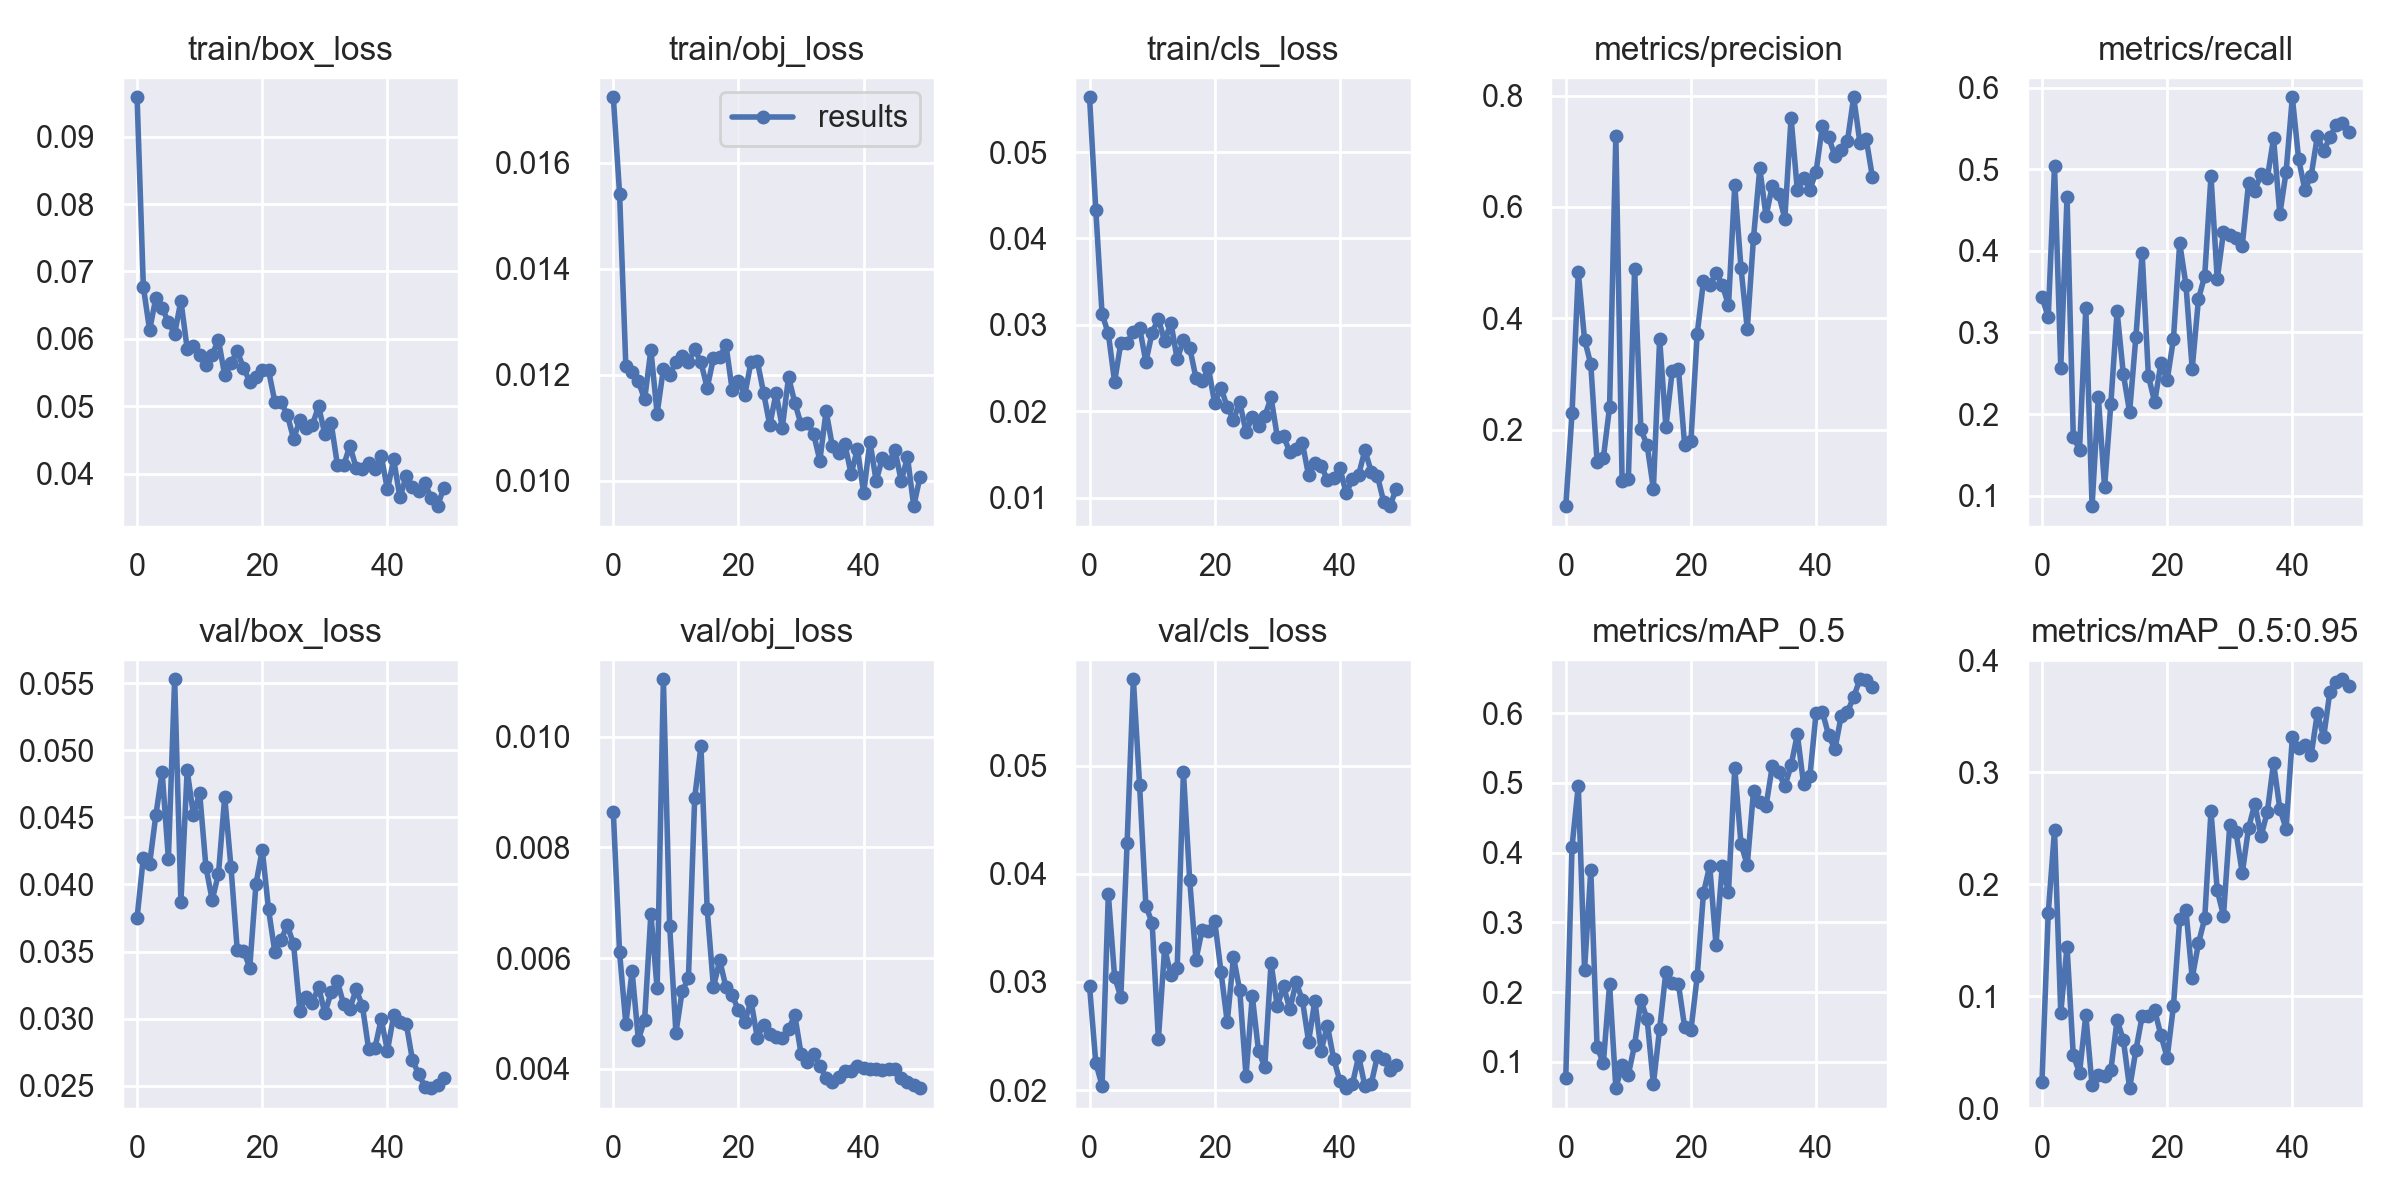

Data behind this chart, as committed beside it:
epoch, train/box_loss, train/obj_loss, train/cls_loss, metrics/precision, metrics/recall, metrics/mAP_0.5, metrics/mAP_0.5:0.95, val/box_loss, val/obj_loss, val/cls_loss, x/lr0, x/lr1, x/lr2
0, 0.09584, 0.01724, 0.05634, 0.06232, 0.3431, 0.07697, 0.02372, 0.03753, 0.008644, 0.02962, 0.0816, 0.0046, 0.0046
1, 0.06769, 0.01542, 0.0433, 0.2293, 0.3191, 0.4082, 0.1742, 0.042, 0.006101, 0.02252, 0.06221, 0.009214, 0.009214
2, 0.0613, 0.01217, 0.03125, 0.4825, 0.5043, 0.4958, 0.2484, 0.04154, 0.00481, 0.02042, 0.04264, 0.01364, 0.01364
3, 0.06609, 0.01205, 0.029, 0.3618, 0.2567, 0.232, 0.08506, 0.04518, 0.005761, 0.03812, 0.02287, 0.01787, 0.01787
4, 0.06457, 0.01188, 0.02339, 0.3172, 0.4666, 0.3748, 0.1442, 0.04838, 0.004525, 0.0305, 0.01842, 0.01842, 0.01842
5, 0.06248, 0.01154, 0.02788, 0.1424, 0.1719, 0.1216, 0.04713, 0.04192, 0.004878, 0.0286, 0.01842, 0.01842, 0.01842
6, 0.06074, 0.01247, 0.02791, 0.1486, 0.1564, 0.09772, 0.03173, 0.05529, 0.006799, 0.04283, 0.01802, 0.01802, 0.01802
7, 0.06565, 0.01127, 0.02913, 0.2406, 0.3298, 0.2112, 0.08304, 0.03869, 0.00545, 0.05798, 0.01762, 0.01762, 0.01762
8, 0.05854, 0.01212, 0.02964, 0.7279, 0.08696, 0.06224, 0.02025, 0.0485, 0.01104, 0.04817, 0.01723, 0.01723, 0.01723
9, 0.059, 0.01201, 0.02571, 0.1079, 0.2206, 0.09508, 0.02942, 0.04519, 0.006582, 0.03703, 0.01683, 0.01683, 0.01683
10, 0.05753, 0.01225, 0.0291, 0.1108, 0.1101, 0.08173, 0.02899, 0.0468, 0.004645, 0.03547, 0.01644, 0.01644, 0.01644
11, 0.05615, 0.01236, 0.03073, 0.4893, 0.2126, 0.1244, 0.03396, 0.04129, 0.005401, 0.02471, 0.01604, 0.01604, 0.01604
12, 0.05767, 0.01224, 0.02807, 0.2001, 0.3259, 0.1884, 0.07853, 0.03884, 0.005634, 0.03313, 0.01564, 0.01564, 0.01564
13, 0.05984, 0.01248, 0.03025, 0.1721, 0.2488, 0.1608, 0.06085, 0.0408, 0.008895, 0.03061, 0.01525, 0.01525, 0.01525
14, 0.05457, 0.01224, 0.02602, 0.09349, 0.2025, 0.06833, 0.01782, 0.04653, 0.009834, 0.03125, 0.01485, 0.01485, 0.01485
15, 0.05641, 0.01175, 0.0282, 0.3629, 0.2943, 0.1474, 0.05169, 0.0413, 0.006878, 0.0494, 0.01446, 0.01446, 0.01446
16, 0.05817, 0.01232, 0.02736, 0.2046, 0.3975, 0.2292, 0.08197, 0.03513, 0.005472, 0.03945, 0.01406, 0.01406, 0.01406
17, 0.05568, 0.01234, 0.02387, 0.3044, 0.2467, 0.2132, 0.08191, 0.03507, 0.005957, 0.03205, 0.01366, 0.01366, 0.01366
18, 0.05366, 0.01257, 0.02349, 0.3092, 0.2146, 0.2114, 0.08755, 0.03381, 0.005474, 0.03485, 0.01327, 0.01327, 0.01327
19, 0.05434, 0.01171, 0.02498, 0.1714, 0.2621, 0.1495, 0.06508, 0.04005, 0.005325, 0.03472, 0.01287, 0.01287, 0.01287
20, 0.05544, 0.01189, 0.0209, 0.1794, 0.2416, 0.1452, 0.0452, 0.04259, 0.005056, 0.03564, 0.01248, 0.01248, 0.01248
21, 0.05533, 0.01162, 0.02272, 0.3718, 0.2918, 0.2225, 0.09084, 0.03816, 0.004844, 0.03096, 0.01208, 0.01208, 0.01208
22, 0.0507, 0.01225, 0.02047, 0.4667, 0.4098, 0.3417, 0.1685, 0.03499, 0.005226, 0.02629, 0.01168, 0.01168, 0.01168
23, 0.05062, 0.01226, 0.019, 0.4593, 0.3585, 0.3811, 0.1769, 0.03588, 0.00456, 0.0323, 0.01129, 0.01129, 0.01129
24, 0.04874, 0.01167, 0.02104, 0.4819, 0.2555, 0.2681, 0.1163, 0.03695, 0.004791, 0.02921, 0.01089, 0.01089, 0.01089
25, 0.04519, 0.01105, 0.01761, 0.4603, 0.3408, 0.3803, 0.1471, 0.03555, 0.00463, 0.02132, 0.0105, 0.0105, 0.0105
26, 0.04789, 0.01166, 0.01929, 0.4234, 0.3696, 0.3434, 0.1695, 0.0306, 0.004565, 0.02871, 0.0101, 0.0101, 0.0101
27, 0.04672, 0.01101, 0.01828, 0.6389, 0.4919, 0.5212, 0.2652, 0.03158, 0.004548, 0.0236, 0.009704, 0.009704, 0.009704
28, 0.04722, 0.01196, 0.01939, 0.4901, 0.3655, 0.4119, 0.1946, 0.03117, 0.004713, 0.02217, 0.009308, 0.009308, 0.009308
29, 0.04999, 0.01148, 0.02158, 0.3809, 0.4233, 0.3823, 0.1719, 0.03239, 0.004964, 0.03175, 0.008912, 0.008912, 0.008912
30, 0.04585, 0.01107, 0.01703, 0.5451, 0.4202, 0.4884, 0.2528, 0.03039, 0.004263, 0.02775, 0.008516, 0.008516, 0.008516
31, 0.04753, 0.0111, 0.01708, 0.6691, 0.4161, 0.4727, 0.2465, 0.03196, 0.004123, 0.02964, 0.00812, 0.00812, 0.00812
32, 0.04134, 0.01089, 0.01526, 0.5834, 0.4067, 0.4668, 0.21, 0.03278, 0.004258, 0.02746, 0.007724, 0.007724, 0.007724
33, 0.04121, 0.01039, 0.01558, 0.6381, 0.483, 0.5239, 0.2499, 0.03108, 0.004044, 0.02997, 0.007328, 0.007328, 0.007328
34, 0.04413, 0.01132, 0.01634, 0.6237, 0.4742, 0.5151, 0.2718, 0.03075, 0.003837, 0.02835, 0.006932, 0.006932, 0.006932
35, 0.04088, 0.01065, 0.01256, 0.579, 0.4941, 0.4949, 0.2429, 0.03218, 0.003764, 0.02449, 0.006536, 0.006536, 0.006536
36, 0.04066, 0.01053, 0.01402, 0.76, 0.4892, 0.525, 0.2645, 0.03095, 0.003845, 0.02828, 0.00614, 0.00614, 0.00614
37, 0.04151, 0.01069, 0.01367, 0.63, 0.5383, 0.5695, 0.3085, 0.02773, 0.003954, 0.02363, 0.005744, 0.005744, 0.005744
38, 0.0407, 0.01013, 0.01208, 0.6525, 0.4449, 0.4981, 0.2675, 0.02781, 0.003963, 0.02598, 0.005348, 0.005348, 0.005348
39, 0.04265, 0.0106, 0.01229, 0.6309, 0.4968, 0.509, 0.2495, 0.02996, 0.004046, 0.02291, 0.004952, 0.004952, 0.004952
40, 0.03765, 0.00977, 0.01345, 0.6635, 0.5885, 0.6005, 0.3312, 0.02762, 0.004012, 0.02086, 0.004556, 0.004556, 0.004556
41, 0.0421, 0.01074, 0.01047, 0.7459, 0.5131, 0.6017, 0.322, 0.03024, 0.003997, 0.02018, 0.00416, 0.00416, 0.00416
42, 0.03646, 0.009999, 0.01214, 0.7255, 0.475, 0.5683, 0.3245, 0.02979, 0.003991, 0.02056, 0.003764, 0.003764, 0.003764
43, 0.03963, 0.01044, 0.01266, 0.6915, 0.492, 0.5479, 0.3151, 0.02964, 0.003975, 0.02314, 0.003368, 0.003368, 0.003368
44, 0.03806, 0.01034, 0.01548, 0.7015, 0.5408, 0.5954, 0.353, 0.02691, 0.003987, 0.02036, 0.002972, 0.002972, 0.002972
45, 0.03738, 0.01059, 0.01301, 0.7181, 0.5224, 0.6015, 0.3313, 0.02587, 0.003998, 0.02057, 0.002576, 0.002576, 0.002576
46, 0.03862, 0.009998, 0.0125, 0.7971, 0.5395, 0.623, 0.372, 0.02493, 0.003829, 0.02315, 0.00218, 0.00218, 0.00218
47, 0.03632, 0.01045, 0.009504, 0.7154, 0.5545, 0.6484, 0.3807, 0.02482, 0.003756, 0.02286, 0.001784, 0.001784, 0.001784
48, 0.03517, 0.009525, 0.009002, 0.7224, 0.5573, 0.6476, 0.3831, 0.02505, 0.003703, 0.0219, 0.001388, 0.001388, 0.001388
49, 0.03788, 0.01008, 0.01102, 0.6533, 0.546, 0.6373, 0.3767, 0.02556, 0.003645, 0.02236, 0.000992, 0.000992, 0.000992
